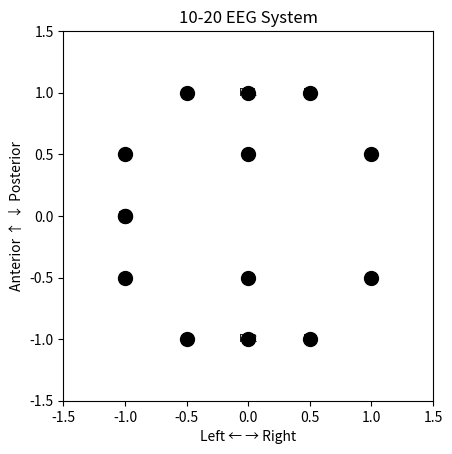

Generate this figure with matplotlib:
import matplotlib.pyplot as plt

def plot_10_20_system():
    # Define electrode positions for the 10-20 system
    electrode_positions = {
        'Fp1': (0, 1),
        'Fp2': (0, -1),
        'F7': (-1, 0.5),
        'F8': (-1, -0.5),
        'T7': (-1, 0),
        'T8': (-1, 0),
        'F3': (-0.5, 1),
        'F4': (-0.5, -1),
        'C3': (0, 0.5),
        'C4': (0, -0.5),
        'P3': (0.5, 1),
        'P4': (0.5, -1),
        'O1': (1, 0.5),
        'O2': (1, -0.5),
    }

    # Plot electrode positions
    for electrode, (x, y) in electrode_positions.items():
        plt.scatter(x, y, color='black', s=100)
        plt.text(x, y, electrode, fontsize=8, ha='center', va='center')

    # Set plot limits and labels
    plt.xlim(-1.5, 1.5)
    plt.ylim(-1.5, 1.5)
    plt.gca().set_aspect('equal', adjustable='box')
    plt.xlabel('Left ← → Right')
    plt.ylabel('Anterior ↑ ↓ Posterior')
    plt.title('10-20 EEG System')

    # Display the plot
    plt.show()

# Call the function to plot the 10-20 system
plot_10_20_system()
